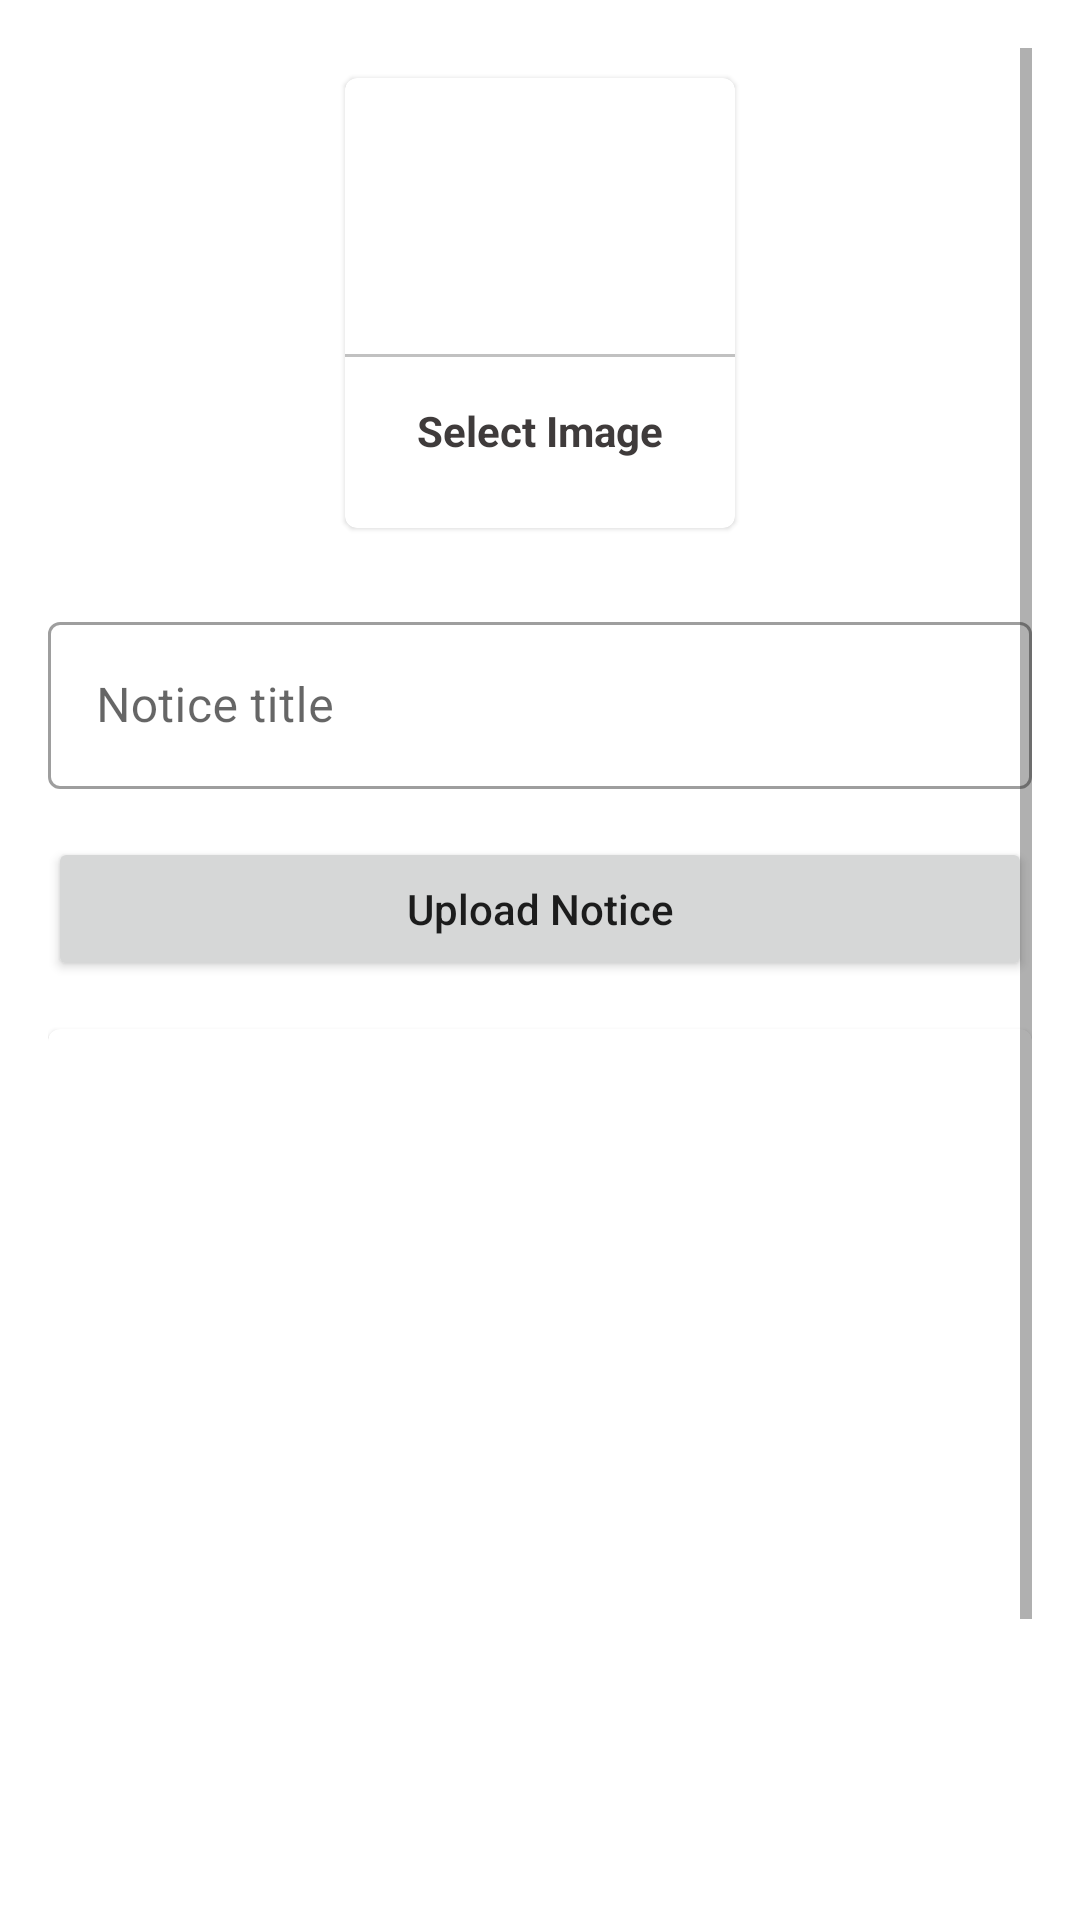

The Android layout XML behind this screen, and the referenced resources:
<!-- AndroidManifest.xml: application theme Theme.CollegeApp -->
<!-- res/layout/activity_upload_notice.xml -->
<?xml version="1.0" encoding="utf-8"?>
<ScrollView xmlns:android="http://schemas.android.com/apk/res/android"
    xmlns:app="http://schemas.android.com/apk/res-auto"
    xmlns:tools="http://schemas.android.com/tools"
    android:layout_width="match_parent"
    android:padding="16dp"
    android:layout_height="match_parent"
    tools:context=".notice.UploadNotice">
    <LinearLayout
        android:layout_width="match_parent"
        android:layout_height="match_parent"
        android:orientation="vertical">

        <com.google.android.material.card.MaterialCardView
            android:layout_width="130dp"
            android:layout_height="150dp"
            android:layout_margin="10dp"
            android:id="@+id/addImage"
            android:layout_gravity="center"
            >
            <LinearLayout
                android:layout_width="match_parent"
                android:layout_height="match_parent"
                android:orientation="vertical"
                android:gravity="center">
                <ImageView
                    android:layout_width="64dp"
                    android:layout_height="64dp"
                    android:background="@drawable/circle_purple"
                    android:src="@drawable/ic_image"
                    android:padding="15dp"/>

                <View
                    android:layout_width="match_parent"
                    android:layout_height="1dp"
                    android:background="@color/lightGray"
                    android:layout_marginTop="10dp"
                    />
                <TextView
                    android:layout_width="match_parent"
                    android:layout_height="wrap_content"
                    android:text="Select Image"
                    android:textAlignment="center"
                    android:textStyle="bold"
                    android:padding="5dp"
                    android:layout_marginTop="10dp"
                    android:textColor="@color/textColor"/>
            </LinearLayout>
        </com.google.android.material.card.MaterialCardView>


        <com.google.android.material.textfield.TextInputLayout
            style="@style/Widget.MaterialComponents.TextInputLayout.OutlinedBox"
            android:layout_width="match_parent"
            android:layout_height="wrap_content"
            android:layout_marginTop="16dp"
            >

            <com.google.android.material.textfield.TextInputEditText
                android:id="@+id/noticeTitle"
                android:layout_width="match_parent"
                android:layout_height="wrap_content"
                android:hint="Notice title" />


        </com.google.android.material.textfield.TextInputLayout>
        <androidx.appcompat.widget.AppCompatButton
            android:layout_width="match_parent"
            android:layout_height="wrap_content"
            android:text="Upload Notice"
            android:layout_marginTop="16dp"
            android:textAllCaps="false"
            android:id="@+id/uploadNoticeBtn"
            />

        <com.google.android.material.card.MaterialCardView
            android:layout_width="match_parent"
            android:layout_marginTop="16dp"
            android:layout_height="400dp">
            <ImageView
                android:layout_width="match_parent"
                android:layout_height="match_parent"
                android:scaleType="centerCrop"
                android:id="@+id/noticeImageView"/>
        </com.google.android.material.card.MaterialCardView>
    </LinearLayout>

</ScrollView>
<!-- resources referenced by this layout -->
<resources>
  <color name="lightGray">#c1c1c1</color>
  <color name="textColor">#3f3b3b</color>
  <style name="Theme.CollegeApp" parent="Base.Theme.CollegeApp" />
  <style name="Base.Theme.CollegeApp" parent="Theme.MaterialComponents.Light.DarkActionBar">
          
           <item name="colorPrimary">@color/colorPrimary</item>
          <item name="colorPrimaryDark">@color/colorPrimaryDark</item>
          <item name="colorAccent">@color/colorAccent</item>
      </style>
  <color name="colorPrimary">#0277bd</color>
  <color name="colorPrimaryDark">#004c8c</color>
  <color name="colorAccent">#0277bd</color>
</resources>
